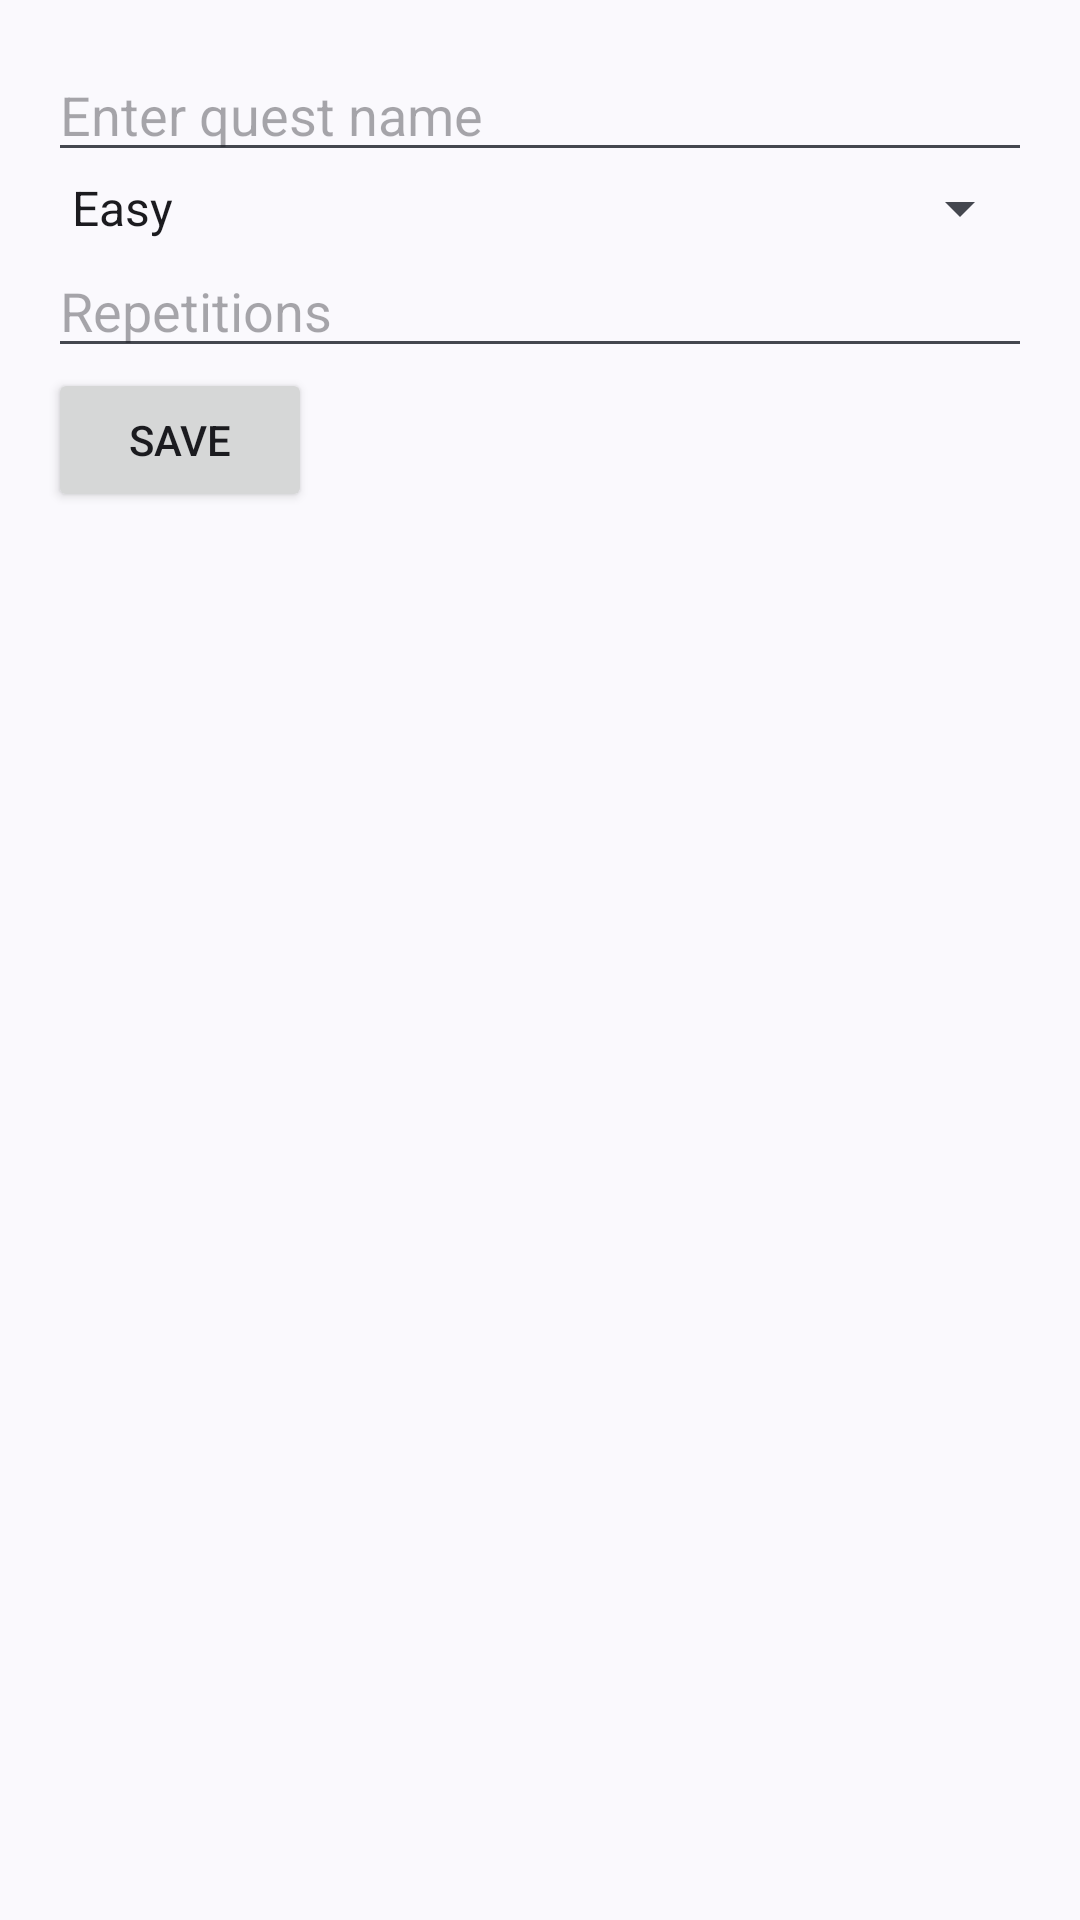

Android layout source for this screen:
<!-- AndroidManifest.xml: application theme Theme.DailyQuest -->
<!-- res/layout/dialog_add_quest.xml -->
<?xml version="1.0" encoding="utf-8"?>
<LinearLayout xmlns:android="http://schemas.android.com/apk/res/android"
    android:layout_width="wrap_content"
    android:layout_height="wrap_content"
    android:orientation="vertical"
    android:padding="16dp">

    <EditText
        android:id="@+id/quest_name_input"
        android:layout_width="match_parent"
        android:layout_height="wrap_content"
        android:hint="@string/enter_quest_name" />

    <Spinner
        android:id="@+id/complexity_spinner"
        android:layout_width="match_parent"
        android:layout_height="wrap_content"
        android:entries="@array/complexity_levels" />

    <EditText
        android:id="@+id/quest_amount_input"
        android:layout_width="match_parent"
        android:layout_height="wrap_content"
        android:hint="@string/repetitions" />

    <Button
        android:id="@+id/save_button"
        android:layout_width="wrap_content"
        android:layout_height="wrap_content"
        android:text="@string/save" />
</LinearLayout>
<!-- resources referenced by this layout -->
<resources>
  <string-array name="complexity_levels">
          <item>Easy</item>
          <item>Medium</item>
          <item>Hard</item>
      </string-array>
  <string name="enter_quest_name">Enter quest name</string>
  <string name="repetitions">Repetitions</string>
  <string name="save">Save</string>
  <style name="Theme.DailyQuest" parent="Base.Theme.DailyQuest" />
  <style name="Base.Theme.DailyQuest" parent="Theme.Material3.DynamicColors.Light.NoActionBar">
  
      </style>
</resources>
